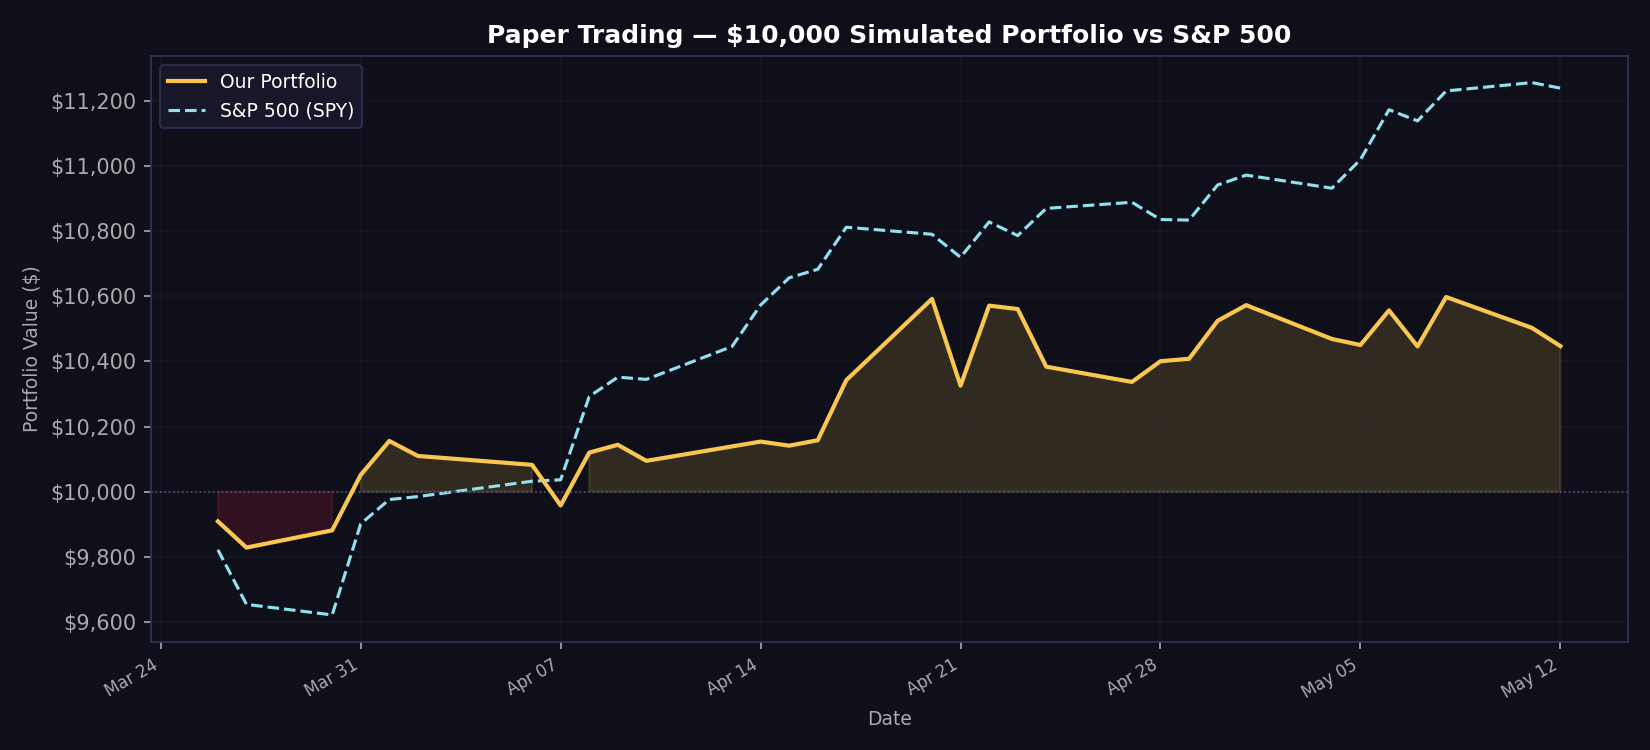

The table this chart was drawn from, first rows:
date, portfolio_value, spy_value, daily_return
2026-03-26, 9909, 9821, -0.00912
2026-03-27, 9828, 9654, -0.008116
2026-03-30, 9881, 9622, 0.005378
2026-03-31, 10052, 9901, 0.01724
2026-04-01, 10156, 9976, 0.01035
2026-04-02, 10110, 9985, -0.004531
2026-04-06, 10082, 10032, -0.002704
2026-04-07, 9958, 10037, -0.01236
2026-04-08, 10120, 10292, 0.01629
2026-04-09, 10144, 10352, 0.002381
2026-04-10, 10095, 10345, -0.004865
2026-04-13, 10139, 10446, 0.004389
2026-04-14, 10154, 10573, 0.001459
2026-04-15, 10141, 10656, -0.001229
2026-04-16, 10158, 10683, 0.001644
2026-04-17, 10342, 10812, 0.01817
2026-04-20, 10592, 10790, 0.02412
2026-04-21, 10325, 10720, -0.02517
2026-04-22, 10571, 10828, 0.0238
2026-04-23, 10561, 10786, -0.000974
2026-04-24, 10384, 10870, -0.01675
2026-04-27, 10337, 10888, -0.004519
2026-04-28, 10401, 10835, 0.006162
2026-04-29, 10408, 10834, 0.000707
2026-04-30, 10524, 10942, 0.01119
2026-05-01, 10573, 10972, 0.004583
2026-05-04, 10469, 10932, -0.009815
2026-05-05, 10450, 11019, -0.001784
2026-05-06, 10557, 11172, 0.01018
2026-05-07, 10446, 11138, -0.01048
2026-05-08, 10598, 11230, 0.01453
2026-05-11, 10503, 11256, -0.008929
2026-05-12, 10447, 11239, -0.005339
